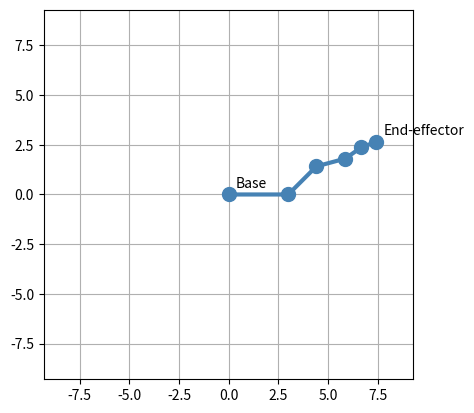

This figure's Python source:
import numpy as np
import matplotlib.pyplot as plt

class RobotArm:

#Made up of n links, connected by joints. 

    def __init__(self, lengths, angles):
        #save length of each link 
        self.lengths = np.array(lengths)
        #save angle of each joint at which it is bent 
        self.angles = np.array(angles)
        #joints added later
        self.points = None

    def rotation(self, theta_deg):
        rad = np.deg2rad(theta_deg)
        c, s = np.cos(rad), np.sin(rad)
        return np.array([[c, -s, 0],
                         [s,  c, 0],
                         [0,  0, 1]])

    def translation(self, dx, dy):
        return np.array([[1, 0, dx],
                         [0, 1, dy],
                         [0, 0,  1]])

    def forward_kinematics(self):
        #start at the origin
        T = np.eye(3)
        points = [np.array([0.0, 0.0])]
        for length, angle in zip(self.lengths, self.angles):
            T = T @ self.rotation(angle) @ self.translation(length, 0)
            points.append((T @ np.array([0, 0, 1]))[:2])
        #saving joint positions, plot them later
        self.points = np.array(points)
        return self.points

    
#For moving the arm, passing the NEW ANGLES here
    def update(self, new_angles):
        #new angle check
        if len(new_angles) != len(self.lengths):
            raise ValueError("Number of angles must match number of links")
        #update angles and recalculate everything
        self.angles = np.array(new_angles)
        self.forward_kinematics()

    def plot(self):
        #calculating the position now
        if self.points is None:
            self.forward_kinematics()
        fig, ax = plt.subplots()
        #line through the joint positions, adding dot in every joint
        ax.plot(self.points[:, 0], self.points[:, 1], '-o',linewidth=3, markersize=10, color='steelblue')
        ax.annotate("Base", self.points[0], xytext=(5, 5),textcoords="offset points")
        ax.annotate("End-effector", self.points[-1], xytext=(5, 5),textcoords="offset points")
        total = sum(self.lengths)
        ax.set_xlim(-total - 1, total + 1)
        ax.set_ylim(-total - 1, total + 1)
        ax.set_aspect('equal')
        ax.grid(True)
        plt.show()


# any number of links and angles 

lengths = [3, 2, 1.5, 1, 0.8]
angles = [0, 45, -30, 20, -15]

robot = RobotArm(lengths, angles)
points = robot.forward_kinematics()

for i, point in enumerate(points):
    print(f"Joint {i}: ({point[0]:.3f}, {point[1]:.3f})")
    
#draw the arm 
robot.plot()
